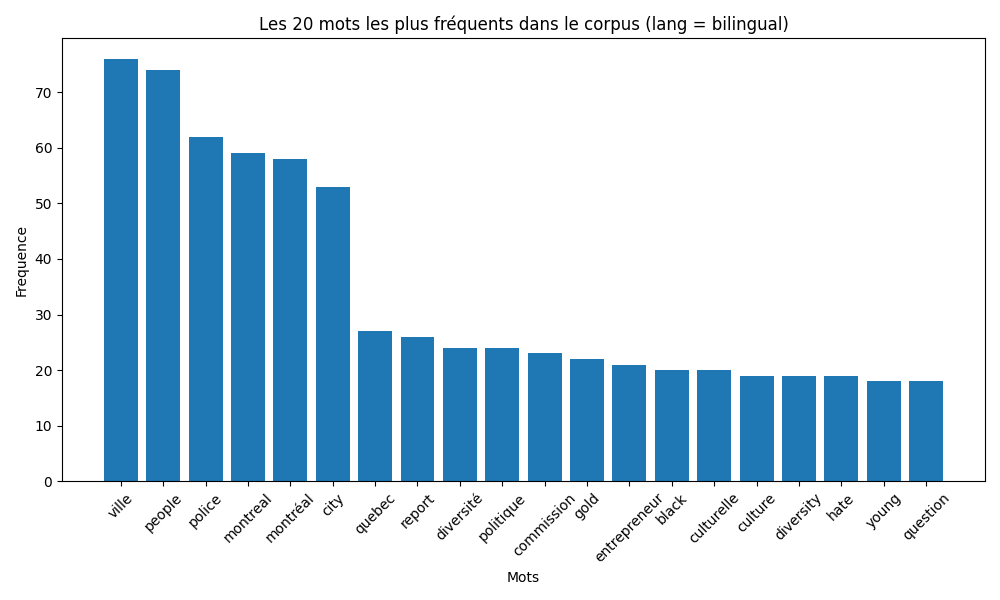

Values plotted in this chart, from the file beside it:
Word, Frequency
ville, 76
people, 74
police, 62
montreal, 59
montréal, 58
city, 53
quebec, 27
report, 26
diversité, 24
politique, 24
commission, 23
gold, 22
entrepreneur, 21
black, 20
culturelle, 20
culture, 19
diversity, 19
hate, 19
young, 18
question, 18
